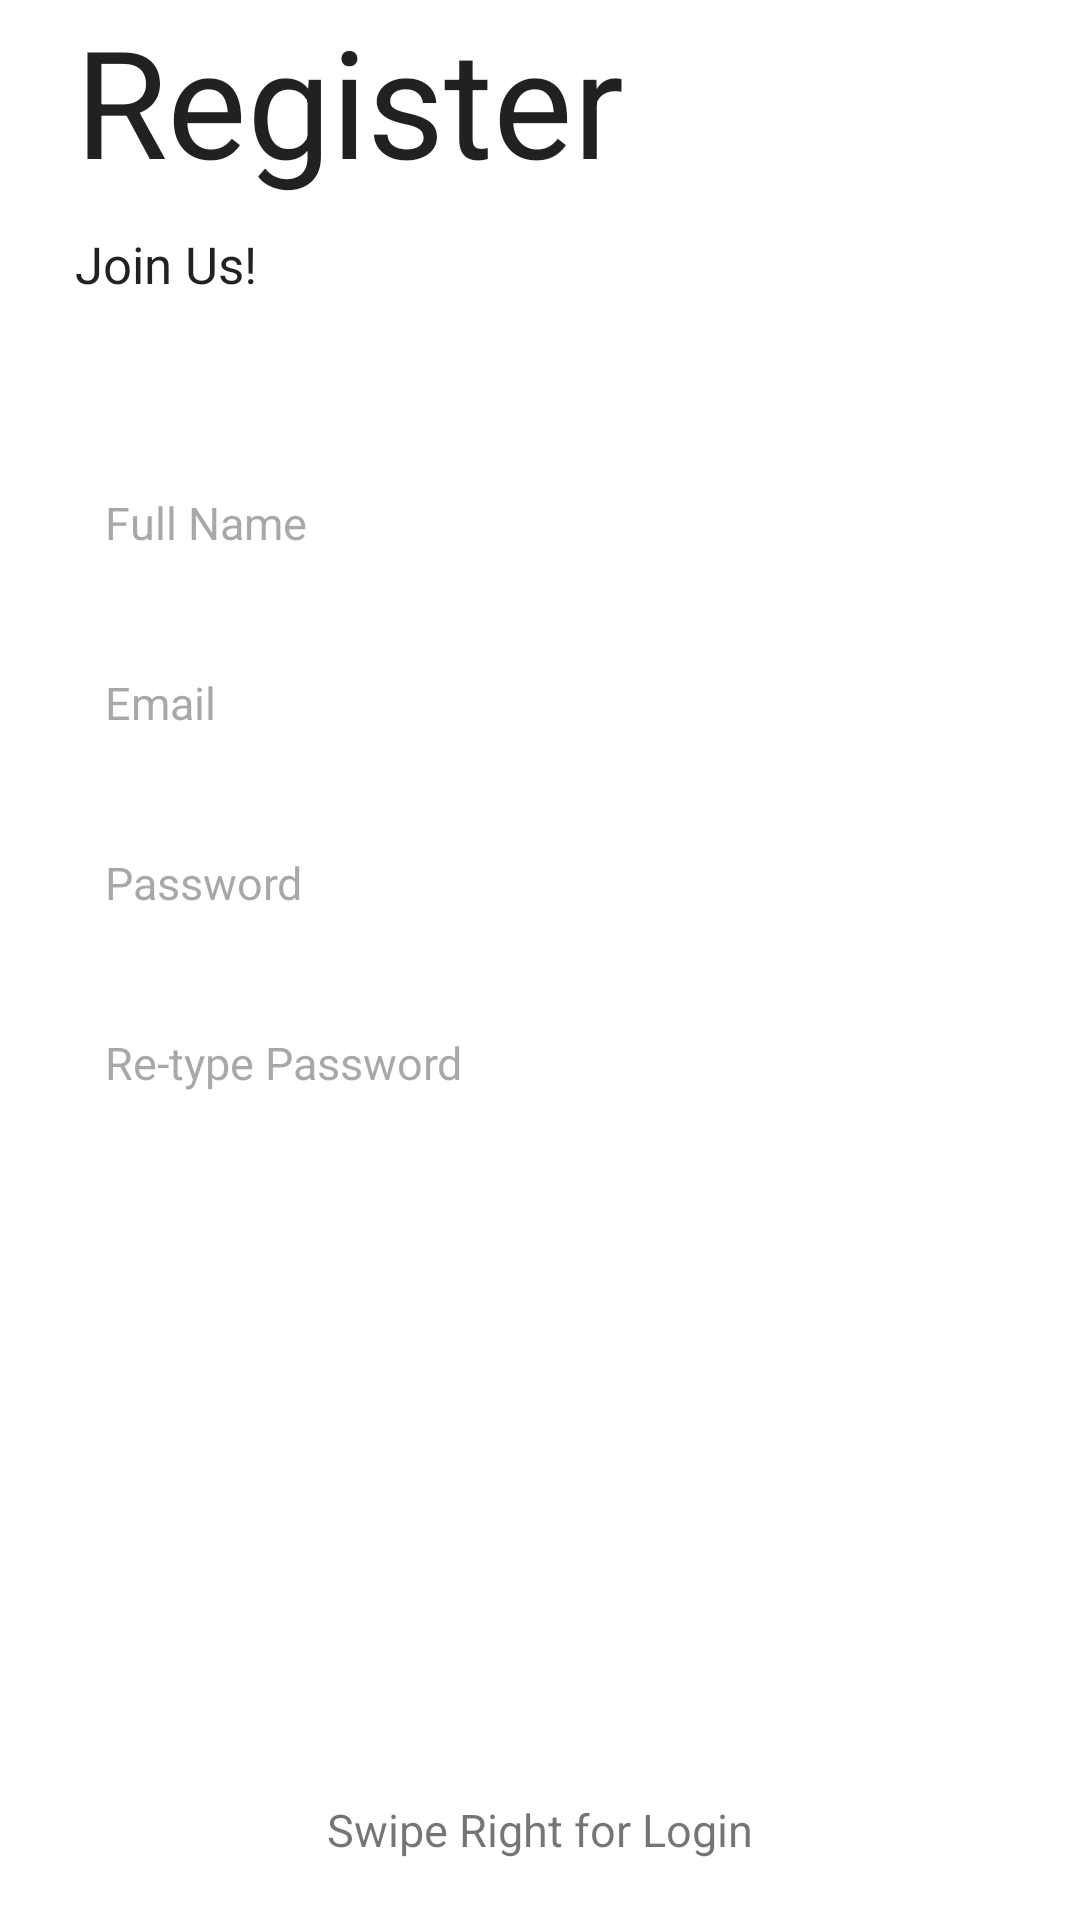

Here is an Android app screen rendered from its layout file. Give the layout XML and the strings, colors and styles it references.
<!-- AndroidManifest.xml: application theme Theme.PDMG2 -->
<!-- res/layout/fragment_register.xml -->
<?xml version="1.0" encoding="utf-8"?>
<LinearLayout
    xmlns:android="http://schemas.android.com/apk/res/android"
    xmlns:tools="http://schemas.android.com/tools"
    android:layout_width="match_parent"
    android:layout_height="match_parent"
    android:orientation="vertical"
    tools:context=".RegisterFragment">

    <TextView
        android:id="@+id/tv_logo"
        style ="@style/Theme.PDMG2.LogIn"
        android:text="@string/register"
        android:textAlignment="center"/>

    <TextView
        android:id="@+id/tv_subtitle"
        style ="@style/Theme.PDMG2.LogIn"
        android:layout_marginStart="25dp"
        android:layout_marginBottom="50dp"
        android:text="@string/tag"
        android:textSize="17sp" />

    <EditText
        android:id="@+id/txtregname"
        android:hint="@string/your_name"
        android:inputType="textPersonName"
        style ="@style/Theme.PDMG2.LogIn_credentials"/>

    <EditText
        android:id="@+id/txtregemail"
        android:hint="@string/e_mail"
        android:inputType="textEmailAddress"
        style ="@style/Theme.PDMG2.LogIn_credentials" />

    <EditText
        android:id="@+id/txtregpass"
        style="@style/Theme.PDMG2.LogIn_credentials"
        android:hint="@string/password"
        android:inputType="textPassword"/>

    <EditText
        android:id="@+id/txtregpass2"
        android:hint="@string/re_type_password"
        android:inputType="textPassword"
        style ="@style/Theme.PDMG2.LogIn_credentials"/>

    <RelativeLayout
        android:layout_width="match_parent"
        android:layout_height="0dp"
        android:layout_weight="1">

        <Button
            android:id="@+id/btn_register"
            style="@style/Theme.PDMG2.LogIn_Button"
            android:layout_centerInParent="true"
            android:layout_marginBottom="30dp"
            android:onClick="OnClickRegister"
            android:text="@string/register"
            tools:ignore="OnClick" />

        <ImageView
            android:layout_width="30dp"
            android:layout_height="30dp"
            android:src="@drawable/ic_arrow_left"
            android:layout_above="@id/swipeLeft"
            android:layout_centerHorizontal="true"/>

        <TextView
            android:id="@+id/swipeLeft"
            android:layout_width="wrap_content"
            android:layout_height="wrap_content"
            android:layout_alignParentBottom="true"
            android:layout_centerHorizontal="true"
            android:layout_marginBottom="20dp"
            android:fontFamily="sans-serif"
            android:text="@string/swipe_right_for_login"
            android:textSize="15sp" />

    </RelativeLayout>

</LinearLayout>
<!-- resources referenced by this layout -->
<resources>
  <string name="e_mail">Email</string>
  <string name="password">Password</string>
  <string name="re_type_password">Re-type Password</string>
  <string name="register">Register</string>
  <string name="swipe_right_for_login">Swipe Right for Login</string>
  <string name="tag">Join Us!</string>
  <string name="your_name">Full Name</string>
  <style name="Theme.PDMG2.LogIn">
          <item name="android:layout_width">wrap_content</item>
          <item name="android:layout_height">wrap_content</item>
          <item name="android:layout_marginStart">25dp</item>
          <item name="android:layout_marginBottom">10dp</item>
          <item name="android:fontFamily">sans-serif</item>
          <item name="android:textSize">50sp</item>
      </style>
  <style name="Theme.PDMG2.LogIn_Button">
          <item name="android:layout_width">match_parent</item>
          <item name="android:layout_height">wrap_content</item>
          <item name="android:layout_marginLeft">20dp</item>
          <item name="android:layout_marginRight">20dp</item>
          <item name="android:background">@drawable/et_custom</item>
          <item name="android:fontFamily">sans-serif</item>
          <item name="android:textColor">@color/white</item>
      </style>
  <style name="Theme.PDMG2.LogIn_credentials">
          <item name="android:layout_width">match_parent</item>
          <item name="android:layout_height">50dp</item>
          <item name="android:layout_marginLeft">20dp</item>
          <item name="android:layout_marginRight">20dp</item>
          <item name="android:layout_marginBottom">10dp</item>
          <item name="android:background">@drawable/et_custom</item>
          <item name="android:fontFamily">sans-serif</item>
          <item name="android:padding">15dp</item>
          <item name="android:textSize">15sp</item>
          <item name="android:textColor">@color/black</item>
          <item name="android:textColorHint">#80515151</item>
      </style>
  <style name="Theme.PDMG2" parent="Theme.MaterialComponents.DayNight.DarkActionBar">
          
              <item name="colorPrimary">@color/purple_500</item>
          <item name="colorPrimaryVariant">@color/purple_700</item>
          <item name="colorOnPrimary">@color/white</item>
          
          <item name="colorSecondary">@color/teal_200</item>
          <item name="colorSecondaryVariant">@color/teal_700</item>
          <item name="colorOnSecondary">@color/black</item>
          
          <item name="android:statusBarColor" tools:targetApi="l">?attr/colorPrimaryVariant</item>
          
          <item name="android:actionMenuTextColor">@color/black </item>
      </style>
  <color name="white">#FFFFFFFF</color>
  <color name="black">#FF000000</color>
  <color name="purple_500">#FF6200EE</color>
  <color name="purple_700">#FF3700B3</color>
  <color name="teal_200">#FF03DAC5</color>
  <color name="teal_700">#FF018786</color>
</resources>
